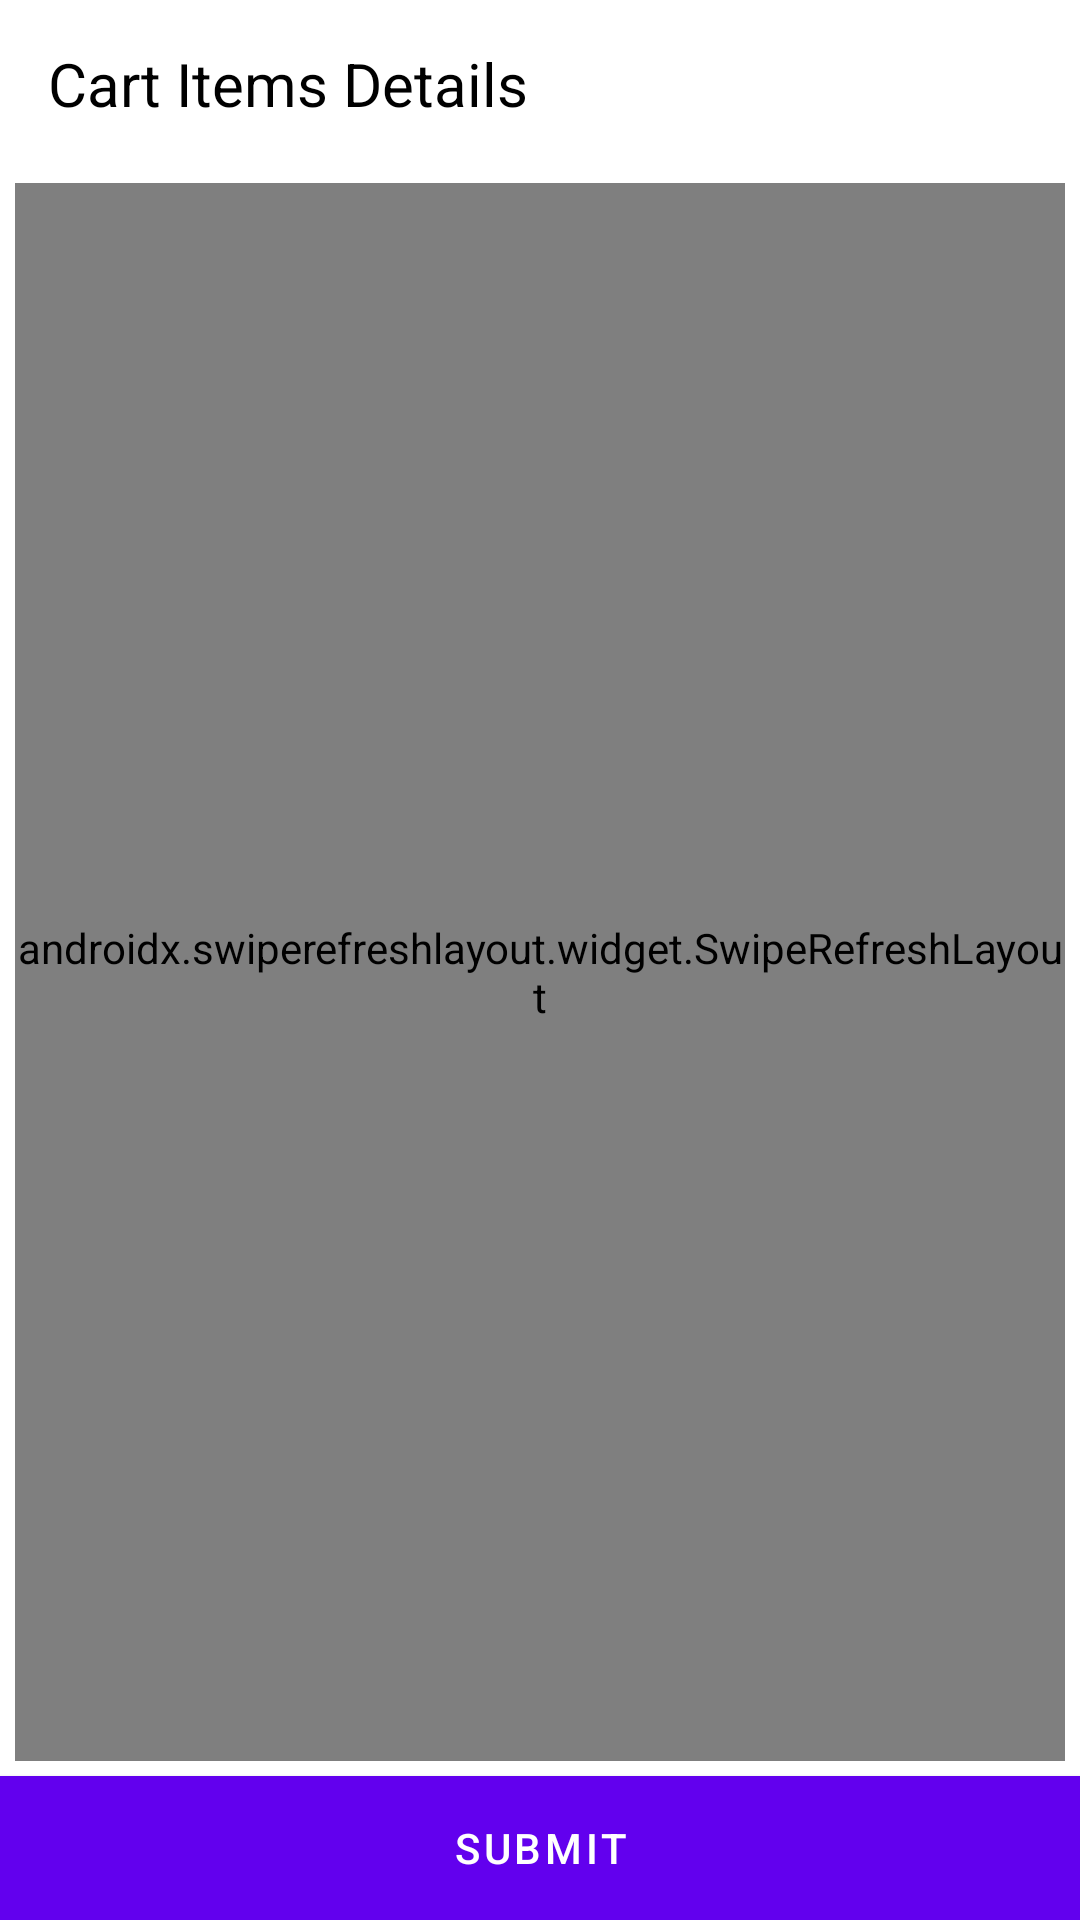

This screen was rendered from an Android layout file. Write that file and the resources it references.
<!-- AndroidManifest.xml: application theme Theme.GroceryMVP -->
<!-- res/layout/activity_new_cart_item.xml -->
<?xml version="1.0" encoding="utf-8"?>
<RelativeLayout xmlns:android="http://schemas.android.com/apk/res/android"
    xmlns:app="http://schemas.android.com/apk/res-auto"
    android:id="@+id/stats"
    android:layout_width="match_parent"
    android:layout_height="match_parent"
    android:orientation="vertical">

    <com.google.android.material.appbar.AppBarLayout
        android:id="@+id/toolbarwrap"
        android:layout_width="match_parent"
        android:layout_height="wrap_content">

        <androidx.appcompat.widget.Toolbar
            android:id="@+id/Category_toolbar"
            android:layout_width="match_parent"
            android:layout_height="?attr/actionBarSize"
            android:background="#ffff">


            <TextView
                android:id="@+id/Category_toolbar_text"
                android:layout_width="wrap_content"
                android:layout_height="wrap_content"
                android:text="Cart Items Details"
                android:textColor="@color/black"
                android:textSize="20sp" />


            <TextView
                android:id="@+id/Total_Price_toolbar_text"
                android:layout_width="wrap_content"
                android:layout_height="wrap_content"
                android:text=""
                android:textColor="@color/black"
                android:textSize="20sp" />


        </androidx.appcompat.widget.Toolbar>

    </com.google.android.material.appbar.AppBarLayout>

    <LinearLayout
        android:id="@+id/activity_cart_list"
        android:layout_width="match_parent"
        android:layout_height="match_parent"
        android:layout_below="@id/toolbarwrap"
        android:orientation="vertical">

        <FrameLayout
            android:id="@+id/frame_container"
            android:layout_width="match_parent"
            android:layout_height="0dp"
            android:layout_weight="9.5"
            android:padding="5dp">

            <androidx.swiperefreshlayout.widget.SwipeRefreshLayout
                android:id="@+id/swipe_container"
                android:layout_width="match_parent"
                android:layout_height="match_parent">


                <androidx.recyclerview.widget.RecyclerView

                    android:id="@+id/recyclerview"
                    android:layout_width="match_parent"
                    android:layout_height="match_parent"
                    android:scrollbars="vertical" />
            </androidx.swiperefreshlayout.widget.SwipeRefreshLayout>


        </FrameLayout>

        <Button
            android:id="@+id/submit"
            android:layout_width="match_parent"
            android:layout_height="wrap_content"
            android:background="@color/purple_700"
            android:text="Submit"
            android:textColor="@color/white" />


    </LinearLayout>


</RelativeLayout>
<!-- resources referenced by this layout -->
<resources>
  <color name="black">#FF000000</color>
  <color name="purple_700">#FF3700B3</color>
  <color name="white">#FFFFFFFF</color>D
  <style name="Theme.GroceryMVP" parent="Theme.MaterialComponents.DayNight.DarkActionBar">
          
          <item name="colorPrimary">@color/purple_500</item>
          <item name="colorPrimaryVariant">@color/purple_700</item>
          <item name="colorOnPrimary">@color/white</item>
          
          <item name="colorSecondary">@color/teal_200</item>
          <item name="colorSecondaryVariant">@color/teal_700</item>
          <item name="colorOnSecondary">@color/black</item>
          
          <item name="android:statusBarColor" tools:targetApi="l">?attr/colorPrimaryVariant</item>
          
      </style>
  <color name="purple_500">#FF6200EE</color>
  <color name="teal_200">#FF03DAC5</color>
  <color name="teal_700">#FF018786</color>
</resources>
